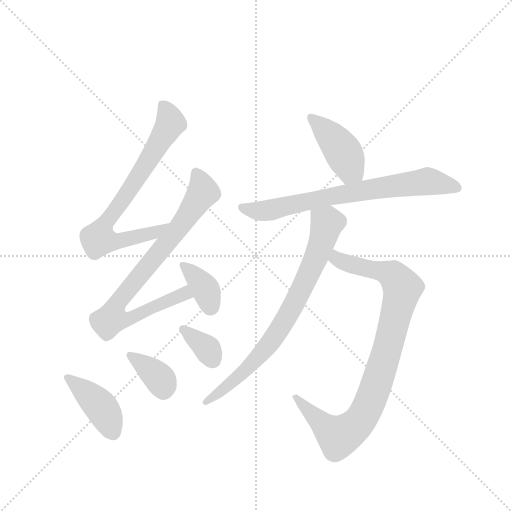
t = 0.00 s
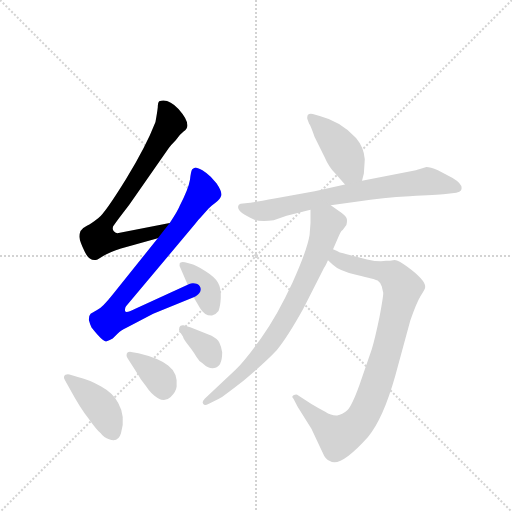
t = 1.49 s
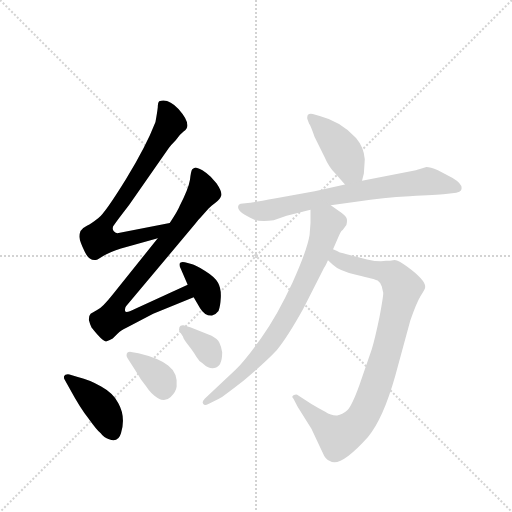
t = 2.98 s
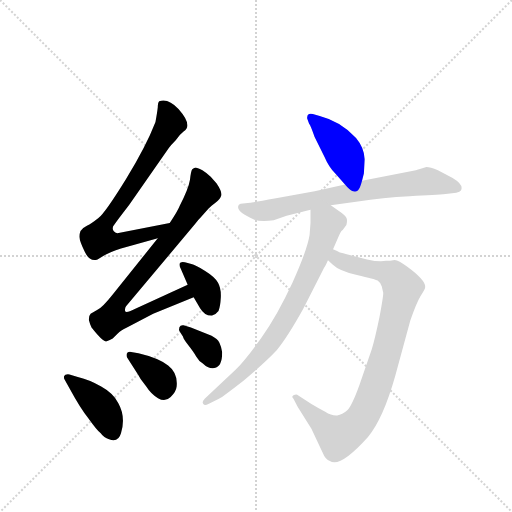
t = 4.47 s
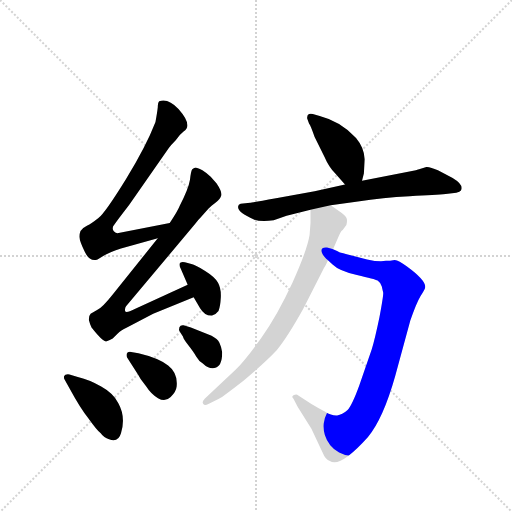
t = 5.96 s
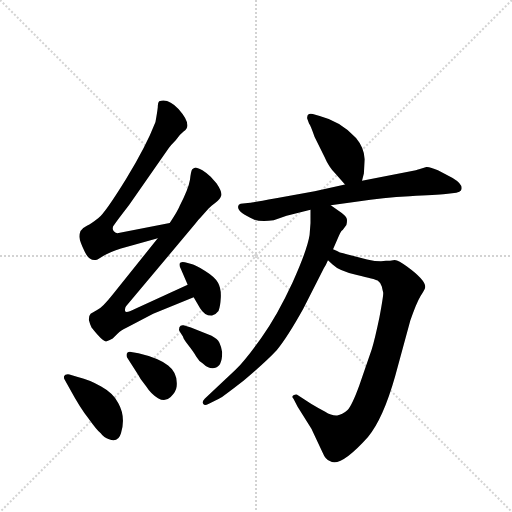
t = 7.45 s

The animated SVG that drew these frames (rendered in a browser with its animation timeline set to each time). Animation: 10 CSS @keyframes rules; one cycle of 7.45 s.

<svg version="1.1" viewBox="0 0 1024 1024" xmlns="http://www.w3.org/2000/svg">
  <g stroke="lightgray" stroke-dasharray="1,1" stroke-width="1" transform="scale(4, 4)">
    <line x1="0" y1="0" x2="256" y2="256"></line>
    <line x1="256" y1="0" x2="0" y2="256"></line>
    <line x1="128" y1="0" x2="128" y2="256"></line>
    <line x1="0" y1="128" x2="256" y2="128"></line>
  </g>
  <g transform="scale(0.92, -0.92) translate(60, -900)">
    <style type="text/css">
      
        @keyframes keyframes0 {
          from {
            stroke: blue;
            stroke-dashoffset: 751;
            stroke-width: 128;
          }
          71% {
            animation-timing-function: step-end;
            stroke: blue;
            stroke-dashoffset: 0;
            stroke-width: 128;
          }
          to {
            stroke: black;
            stroke-width: 1024;
          }
        }
        #make-me-a-hanzi-animation-0 {
          animation: keyframes0 0.8611653645833334s both;
          animation-delay: 0s;
          animation-timing-function: linear;
        }
      
        @keyframes keyframes1 {
          from {
            stroke: blue;
            stroke-dashoffset: 826;
            stroke-width: 128;
          }
          73% {
            animation-timing-function: step-end;
            stroke: blue;
            stroke-dashoffset: 0;
            stroke-width: 128;
          }
          to {
            stroke: black;
            stroke-width: 1024;
          }
        }
        #make-me-a-hanzi-animation-1 {
          animation: keyframes1 0.9222005208333334s both;
          animation-delay: 0.8611653645833334s;
          animation-timing-function: linear;
        }
      
        @keyframes keyframes2 {
          from {
            stroke: blue;
            stroke-dashoffset: 369;
            stroke-width: 128;
          }
          55% {
            animation-timing-function: step-end;
            stroke: blue;
            stroke-dashoffset: 0;
            stroke-width: 128;
          }
          to {
            stroke: black;
            stroke-width: 1024;
          }
        }
        #make-me-a-hanzi-animation-2 {
          animation: keyframes2 0.55029296875s both;
          animation-delay: 1.7833658854166667s;
          animation-timing-function: linear;
        }
      
        @keyframes keyframes3 {
          from {
            stroke: blue;
            stroke-dashoffset: 414;
            stroke-width: 128;
          }
          57% {
            animation-timing-function: step-end;
            stroke: blue;
            stroke-dashoffset: 0;
            stroke-width: 128;
          }
          to {
            stroke: black;
            stroke-width: 1024;
          }
        }
        #make-me-a-hanzi-animation-3 {
          animation: keyframes3 0.5869140625s both;
          animation-delay: 2.333658854166667s;
          animation-timing-function: linear;
        }
      
        @keyframes keyframes4 {
          from {
            stroke: blue;
            stroke-dashoffset: 365;
            stroke-width: 128;
          }
          54% {
            animation-timing-function: step-end;
            stroke: blue;
            stroke-dashoffset: 0;
            stroke-width: 128;
          }
          to {
            stroke: black;
            stroke-width: 1024;
          }
        }
        #make-me-a-hanzi-animation-4 {
          animation: keyframes4 0.5470377604166666s both;
          animation-delay: 2.920572916666667s;
          animation-timing-function: linear;
        }
      
        @keyframes keyframes5 {
          from {
            stroke: blue;
            stroke-dashoffset: 351;
            stroke-width: 128;
          }
          53% {
            animation-timing-function: step-end;
            stroke: blue;
            stroke-dashoffset: 0;
            stroke-width: 128;
          }
          to {
            stroke: black;
            stroke-width: 1024;
          }
        }
        #make-me-a-hanzi-animation-5 {
          animation: keyframes5 0.53564453125s both;
          animation-delay: 3.4676106770833335s;
          animation-timing-function: linear;
        }
      
        @keyframes keyframes6 {
          from {
            stroke: blue;
            stroke-dashoffset: 426;
            stroke-width: 128;
          }
          58% {
            animation-timing-function: step-end;
            stroke: blue;
            stroke-dashoffset: 0;
            stroke-width: 128;
          }
          to {
            stroke: black;
            stroke-width: 1024;
          }
        }
        #make-me-a-hanzi-animation-6 {
          animation: keyframes6 0.5966796875s both;
          animation-delay: 4.003255208333334s;
          animation-timing-function: linear;
        }
      
        @keyframes keyframes7 {
          from {
            stroke: blue;
            stroke-dashoffset: 732;
            stroke-width: 128;
          }
          70% {
            animation-timing-function: step-end;
            stroke: blue;
            stroke-dashoffset: 0;
            stroke-width: 128;
          }
          to {
            stroke: black;
            stroke-width: 1024;
          }
        }
        #make-me-a-hanzi-animation-7 {
          animation: keyframes7 0.845703125s both;
          animation-delay: 4.599934895833334s;
          animation-timing-function: linear;
        }
      
        @keyframes keyframes8 {
          from {
            stroke: blue;
            stroke-dashoffset: 921;
            stroke-width: 128;
          }
          75% {
            animation-timing-function: step-end;
            stroke: blue;
            stroke-dashoffset: 0;
            stroke-width: 128;
          }
          to {
            stroke: black;
            stroke-width: 1024;
          }
        }
        #make-me-a-hanzi-animation-8 {
          animation: keyframes8 0.99951171875s both;
          animation-delay: 5.445638020833334s;
          animation-timing-function: linear;
        }
      
        @keyframes keyframes9 {
          from {
            stroke: blue;
            stroke-dashoffset: 771;
            stroke-width: 128;
          }
          72% {
            animation-timing-function: step-end;
            stroke: blue;
            stroke-dashoffset: 0;
            stroke-width: 128;
          }
          to {
            stroke: black;
            stroke-width: 1024;
          }
        }
        #make-me-a-hanzi-animation-9 {
          animation: keyframes9 0.87744140625s both;
          animation-delay: 6.445149739583334s;
          animation-timing-function: linear;
        }
      
    </style>
    
      <path d="M 195 393 Q 182 397 186 408 Q 188 411 199 426 L 221 455 L 307 578 Q 312 585 322 595 Q 331 608 339 614 Q 360 627 328 663 Q 306 687 286 680 Q 283 677 283 667 Q 282 657 278 635 Q 258 583 214 511 Q 169 438 154 426 Q 139 414 129 409 Q 119 404 115 398 Q 112 390 113 383 Q 113 376 124 353 Q 135 330 152 336 L 167 345 Q 179 352 203 360 L 283 382 C 312 390 338 421 309 415 L 195 393 Z" fill="lightgray"></path>
    
      <path d="M 283 382 L 185 260 Q 163 232 151 226 L 137 218 Q 133 214 133 205 Q 135 197 139 188 Q 165 155 172 158 Q 179 160 185 164 L 196 175 Q 202 181 216 188 L 273 218 L 361 254 C 389 265 375 294 348 281 L 233 228 Q 213 218 212 224 Q 211 230 214 234 L 364 413 Q 372 423 377 428 L 393 446 Q 398 452 409 460 Q 419 467 421 475 Q 423 483 411 501 L 398 516 Q 391 523 380 530 Q 368 536 365 536 Q 361 535 358 532 Q 355 528 353 509 Q 350 490 331 453 Q 327 442 309 415 L 283 382 Z" fill="lightgray"></path>
    
      <path d="M 361 254 L 375 230 Q 385 213 401 214 Q 409 216 415 224 Q 419 233 420 253 Q 421 273 414 285.5 Q 407 298 386 311 Q 365 324 356 326 L 342 330 Q 332 332 330.5 327 Q 329 322 333 316 L 348 281 L 361 254 Z" fill="lightgray"></path>
    
      <path d="M 91 86 Q 81 87 79.5 82.5 Q 78 78 81 74 L 91 56 Q 116 10 132 -9 Q 149 -33 159 -42 Q 166 -52 177 -55 Q 197 -63 203 -42 Q 214 -6 197 24 Q 187 45 160 60 Q 133 75 111 80 L 91 86 Z" fill="lightgray"></path>
    
      <path d="M 225 135 Q 217 136 215.5 131 Q 214 126 217 122 L 241 84 Q 246 74 251 69 L 258 60 Q 268 44 283.5 34.5 Q 299 25 311 37 Q 323 49 324 60 Q 327 89 305.5 105.5 Q 284 122 241 132 L 225 135 Z" fill="lightgray"></path>
    
      <path d="M 338 168 Q 338 164 349.5 149.5 Q 361 135 366.5 125 Q 372 115 381 110 Q 393 98 406 100 Q 423 102 423 134 Q 421 147 417 155 Q 413 163 400 170 L 355 188 L 339 193 Q 332 194 330 188.5 Q 328 183 331 179 L 338 168 Z" fill="lightgray"></path>
    
      <path d="M 727 507 L 731 523 Q 733 553 733 554 Q 731 580 714 600 Q 682 636 635 648 L 620 652 Q 613 654 609 650 Q 607 644 608 642 L 612 631 Q 615 628 624 602 L 645 560 Q 655 537 668 524 L 690 499 C 710 476 720 478 727 507 Z" fill="lightgray"></path>
    
      <path d="M 659 454 L 718 462 Q 772 471 830.5 473.5 Q 889 476 909 478 L 932 481 Q 940 483 942 486 Q 949 498 924 513 L 892 530 Q 875 537 867 537 L 851 532 Q 850 532 844 530 L 727 507 L 690 499 L 624 484 L 540 469 Q 485 459 484 459 L 463 457 Q 458 455 458 452 Q 454 440 492 423 Q 506 417 535 421 L 563 431 L 615 444 L 659 454 Z" fill="lightgray"></path>
    
      <path d="M 587 16 L 617 -32 L 641 -83 Q 648 -100 657 -102 Q 679 -118 740 -50 Q 773 -10 799 82 L 832 203 Q 845 241 854 256 Q 863 270 864 274 Q 868 289 824 321 Q 807 334 798 335 L 788 333 L 779 333 Q 765 330 738 336 L 698 346 Q 695 347 679 351 Q 674 354 664 358 C 636 370 630 354 653 334 L 663 325 Q 677 311 716 302 Q 755 293 761 290 Q 767 286 770 277 Q 772 268 773 264 Q 774 259 765 211 Q 755 163 748 140 L 721 62 Q 705 18 695 8 Q 684 -2 673 -3 Q 661 -4 647 5 Q 632 13 617 22 L 586 42 Q 583 43 578 41 Q 573 38 578 33 L 587 16 Z" fill="lightgray"></path>
    
      <path d="M 664 358 L 677 388 Q 682 399 685 400 L 693 411 Q 695 419 694 424 Q 693 429 683 437 L 659 454 C 635 471 615 474 615 444 L 615 415 L 613 389 Q 608 357 576 286 Q 543 215 509 167 Q 475 119 452 96 L 385 33 Q 378 26 382 22 Q 385 17 393 22 L 416 33 Q 425 38 470 73 Q 519 114 542 139 Q 565 167 599 228 L 644 317 Q 648 322 653 334 L 664 358 Z" fill="lightgray"></path>
    
    
      <clipPath id="make-me-a-hanzi-clip-0">
        <path d="M 195 393 Q 182 397 186 408 Q 188 411 199 426 L 221 455 L 307 578 Q 312 585 322 595 Q 331 608 339 614 Q 360 627 328 663 Q 306 687 286 680 Q 283 677 283 667 Q 282 657 278 635 Q 258 583 214 511 Q 169 438 154 426 Q 139 414 129 409 Q 119 404 115 398 Q 112 390 113 383 Q 113 376 124 353 Q 135 330 152 336 L 167 345 Q 179 352 203 360 L 283 382 C 312 390 338 421 309 415 L 195 393 Z"></path>
      </clipPath>
      <path clip-path="url(#make-me-a-hanzi-clip-0)" d="M 294 671 L 311 632 L 252 534 L 169 415 L 155 380 L 190 374 L 273 393 L 302 411" fill="none" id="make-me-a-hanzi-animation-0" stroke-dasharray="623 1246" stroke-linecap="round"></path>
    
      <clipPath id="make-me-a-hanzi-clip-1">
        <path d="M 283 382 L 185 260 Q 163 232 151 226 L 137 218 Q 133 214 133 205 Q 135 197 139 188 Q 165 155 172 158 Q 179 160 185 164 L 196 175 Q 202 181 216 188 L 273 218 L 361 254 C 389 265 375 294 348 281 L 233 228 Q 213 218 212 224 Q 211 230 214 234 L 364 413 Q 372 423 377 428 L 393 446 Q 398 452 409 460 Q 419 467 421 475 Q 423 483 411 501 L 398 516 Q 391 523 380 530 Q 368 536 365 536 Q 361 535 358 532 Q 355 528 353 509 Q 350 490 331 453 Q 327 442 309 415 L 283 382 Z"></path>
      </clipPath>
      <path clip-path="url(#make-me-a-hanzi-clip-1)" d="M 365 527 L 380 481 L 322 396 L 195 242 L 182 207 L 214 205 L 341 262 L 351 258" fill="none" id="make-me-a-hanzi-animation-1" stroke-dasharray="698 1396" stroke-linecap="round"></path>
    
      <clipPath id="make-me-a-hanzi-clip-2">
        <path d="M 361 254 L 375 230 Q 385 213 401 214 Q 409 216 415 224 Q 419 233 420 253 Q 421 273 414 285.5 Q 407 298 386 311 Q 365 324 356 326 L 342 330 Q 332 332 330.5 327 Q 329 322 333 316 L 348 281 L 361 254 Z"></path>
      </clipPath>
      <path clip-path="url(#make-me-a-hanzi-clip-2)" d="M 338 323 L 385 274 L 398 231" fill="none" id="make-me-a-hanzi-animation-2" stroke-dasharray="241 482" stroke-linecap="round"></path>
    
      <clipPath id="make-me-a-hanzi-clip-3">
        <path d="M 91 86 Q 81 87 79.5 82.5 Q 78 78 81 74 L 91 56 Q 116 10 132 -9 Q 149 -33 159 -42 Q 166 -52 177 -55 Q 197 -63 203 -42 Q 214 -6 197 24 Q 187 45 160 60 Q 133 75 111 80 L 91 86 Z"></path>
      </clipPath>
      <path clip-path="url(#make-me-a-hanzi-clip-3)" d="M 87 79 L 160 15 L 186 -40" fill="none" id="make-me-a-hanzi-animation-3" stroke-dasharray="286 572" stroke-linecap="round"></path>
    
      <clipPath id="make-me-a-hanzi-clip-4">
        <path d="M 225 135 Q 217 136 215.5 131 Q 214 126 217 122 L 241 84 Q 246 74 251 69 L 258 60 Q 268 44 283.5 34.5 Q 299 25 311 37 Q 323 49 324 60 Q 327 89 305.5 105.5 Q 284 122 241 132 L 225 135 Z"></path>
      </clipPath>
      <path clip-path="url(#make-me-a-hanzi-clip-4)" d="M 223 128 L 283 82 L 296 51" fill="none" id="make-me-a-hanzi-animation-4" stroke-dasharray="237 474" stroke-linecap="round"></path>
    
      <clipPath id="make-me-a-hanzi-clip-5">
        <path d="M 338 168 Q 338 164 349.5 149.5 Q 361 135 366.5 125 Q 372 115 381 110 Q 393 98 406 100 Q 423 102 423 134 Q 421 147 417 155 Q 413 163 400 170 L 355 188 L 339 193 Q 332 194 330 188.5 Q 328 183 331 179 L 338 168 Z"></path>
      </clipPath>
      <path clip-path="url(#make-me-a-hanzi-clip-5)" d="M 338 185 L 392 140 L 403 118" fill="none" id="make-me-a-hanzi-animation-5" stroke-dasharray="223 446" stroke-linecap="round"></path>
    
      <clipPath id="make-me-a-hanzi-clip-6">
        <path d="M 727 507 L 731 523 Q 733 553 733 554 Q 731 580 714 600 Q 682 636 635 648 L 620 652 Q 613 654 609 650 Q 607 644 608 642 L 612 631 Q 615 628 624 602 L 645 560 Q 655 537 668 524 L 690 499 C 710 476 720 478 727 507 Z"></path>
      </clipPath>
      <path clip-path="url(#make-me-a-hanzi-clip-6)" d="M 616 645 L 666 597 L 688 566 L 702 532 L 719 513" fill="none" id="make-me-a-hanzi-animation-6" stroke-dasharray="298 596" stroke-linecap="round"></path>
    
      <clipPath id="make-me-a-hanzi-clip-7">
        <path d="M 659 454 L 718 462 Q 772 471 830.5 473.5 Q 889 476 909 478 L 932 481 Q 940 483 942 486 Q 949 498 924 513 L 892 530 Q 875 537 867 537 L 851 532 Q 850 532 844 530 L 727 507 L 690 499 L 624 484 L 540 469 Q 485 459 484 459 L 463 457 Q 458 455 458 452 Q 454 440 492 423 Q 506 417 535 421 L 563 431 L 615 444 L 659 454 Z"></path>
      </clipPath>
      <path clip-path="url(#make-me-a-hanzi-clip-7)" d="M 466 449 L 488 441 L 524 442 L 661 474 L 869 506 L 933 491" fill="none" id="make-me-a-hanzi-animation-7" stroke-dasharray="604 1208" stroke-linecap="round"></path>
    
      <clipPath id="make-me-a-hanzi-clip-8">
        <path d="M 587 16 L 617 -32 L 641 -83 Q 648 -100 657 -102 Q 679 -118 740 -50 Q 773 -10 799 82 L 832 203 Q 845 241 854 256 Q 863 270 864 274 Q 868 289 824 321 Q 807 334 798 335 L 788 333 L 779 333 Q 765 330 738 336 L 698 346 Q 695 347 679 351 Q 674 354 664 358 C 636 370 630 354 653 334 L 663 325 Q 677 311 716 302 Q 755 293 761 290 Q 767 286 770 277 Q 772 268 773 264 Q 774 259 765 211 Q 755 163 748 140 L 721 62 Q 705 18 695 8 Q 684 -2 673 -3 Q 661 -4 647 5 Q 632 13 617 22 L 586 42 Q 583 43 578 41 Q 573 38 578 33 L 587 16 Z"></path>
      </clipPath>
      <path clip-path="url(#make-me-a-hanzi-clip-8)" d="M 666 350 L 671 338 L 690 329 L 784 306 L 811 280 L 815 271 L 787 158 L 738 11 L 720 -17 L 687 -44 L 676 -49 L 657 -37 L 583 37" fill="none" id="make-me-a-hanzi-animation-8" stroke-dasharray="793 1586" stroke-linecap="round"></path>
    
      <clipPath id="make-me-a-hanzi-clip-9">
        <path d="M 664 358 L 677 388 Q 682 399 685 400 L 693 411 Q 695 419 694 424 Q 693 429 683 437 L 659 454 C 635 471 615 474 615 444 L 615 415 L 613 389 Q 608 357 576 286 Q 543 215 509 167 Q 475 119 452 96 L 385 33 Q 378 26 382 22 Q 385 17 393 22 L 416 33 Q 425 38 470 73 Q 519 114 542 139 Q 565 167 599 228 L 644 317 Q 648 322 653 334 L 664 358 Z"></path>
      </clipPath>
      <path clip-path="url(#make-me-a-hanzi-clip-9)" d="M 624 437 L 651 414 L 640 374 L 558 200 L 491 112 L 440 64 L 387 26" fill="none" id="make-me-a-hanzi-animation-9" stroke-dasharray="643 1286" stroke-linecap="round"></path>
    
  </g>
</svg>
